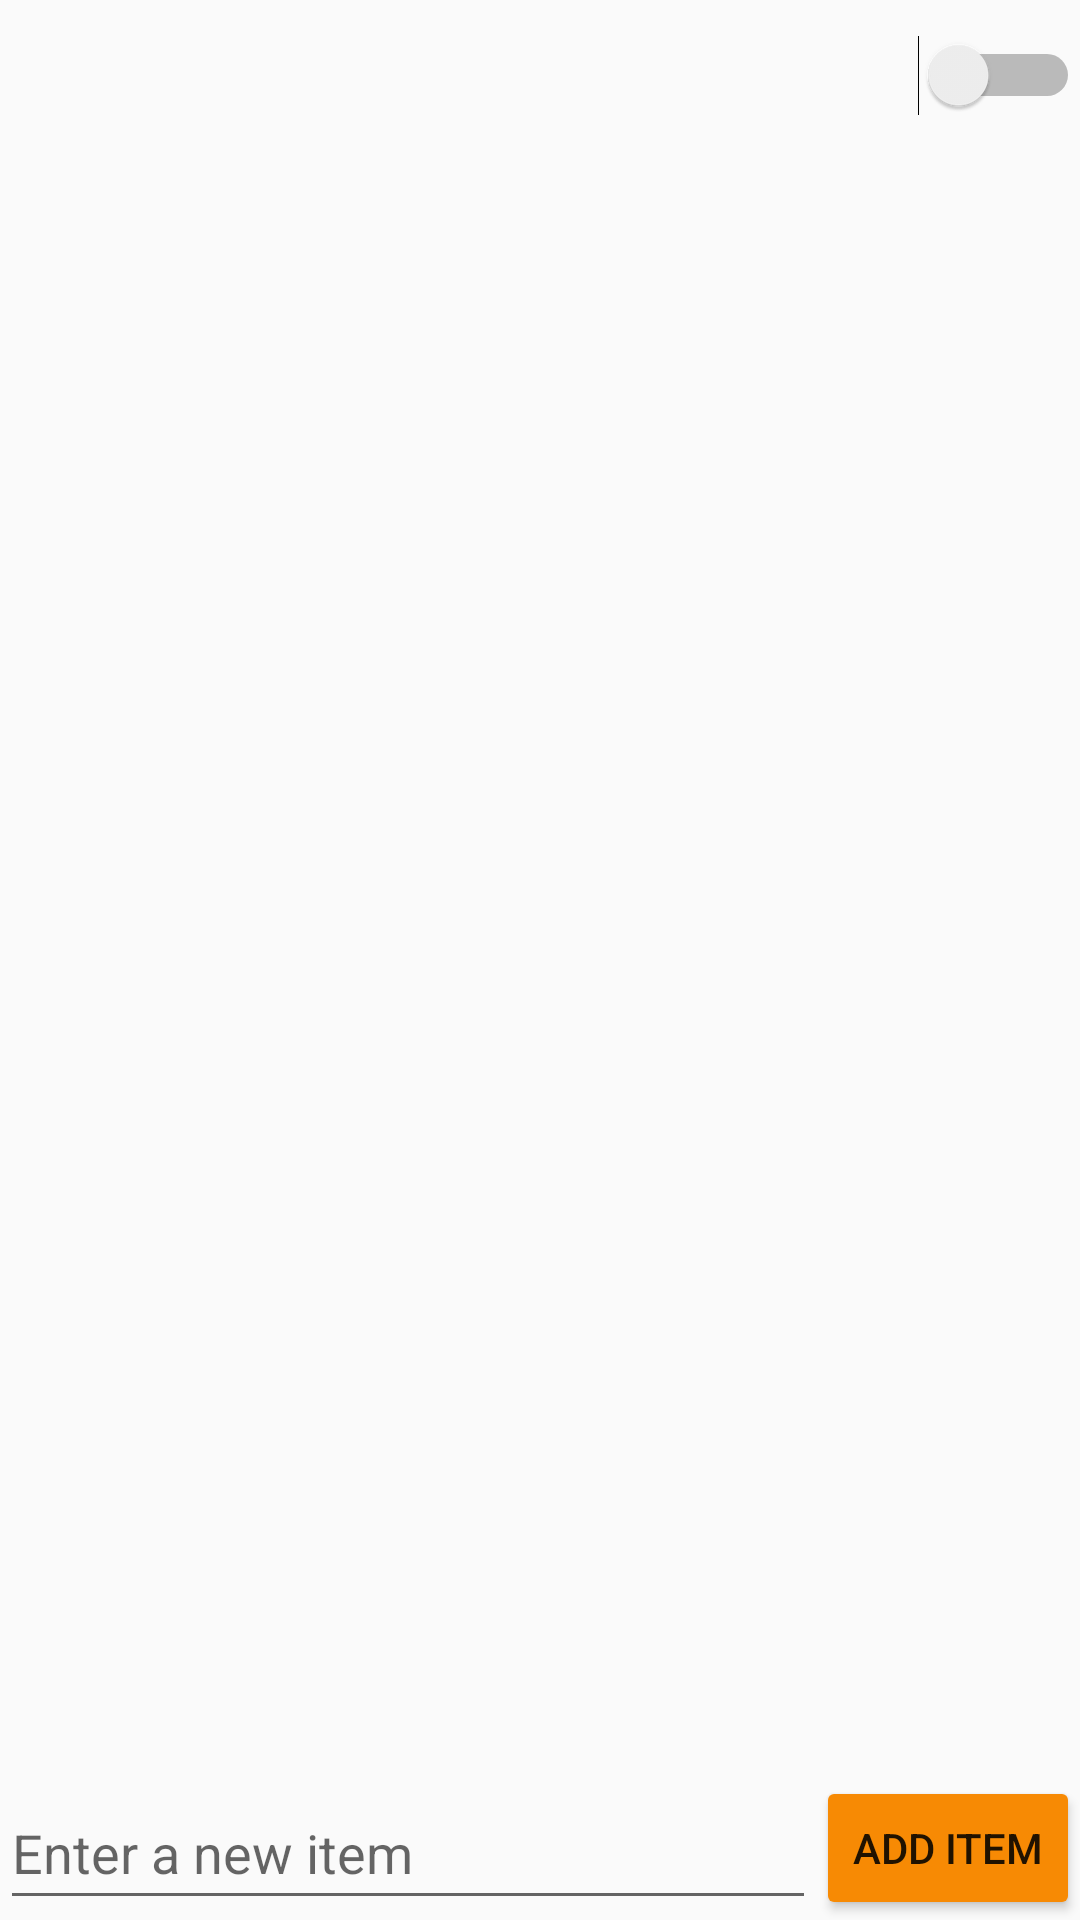

Layout XML and referenced resources for this Android screen:
<!-- AndroidManifest.xml: application theme MyTheme -->
<!-- res/layout/activity_main.xml -->
<?xml version="1.0" encoding="utf-8"?>
<RelativeLayout xmlns:android="http://schemas.android.com/apk/res/android"
    xmlns:app="http://schemas.android.com/apk/res-auto"
    xmlns:tools="http://schemas.android.com/tools"
    android:layout_width="match_parent"
    android:layout_height="match_parent"
    android:id="@+id/mainLayout"
    tools:context="com.uduakobongeren.simpletodo.activities.MainActivity">

    <Switch
        android:layout_width="match_parent"
        android:layout_height="50dp"
        android:id="@+id/toggleCompleted" />

    <ListView
        android:layout_width="wrap_content"
        android:layout_height="wrap_content"
        android:id="@+id/lvItems"
        android:layout_alignParentLeft="true"
        android:layout_alignParentStart="true"
        android:layout_above="@+id/btnAddItem"
        android:layout_below="@+id/toggleCompleted" />

    <EditText
        android:layout_width="wrap_content"
        android:layout_height="wrap_content"
        android:id="@+id/enterNewItem"
        android:layout_alignTop="@+id/btnAddItem"
        android:hint="Enter a new item"
        android:layout_alignParentLeft="true"
        android:layout_alignParentStart="true"
        android:layout_toLeftOf="@+id/btnAddItem"
        android:layout_toStartOf="@+id/btnAddItem"
        android:layout_alignParentBottom="true" />


    <Button
        android:id="@+id/btnAddItem"
        android:layout_width="wrap_content"
        android:layout_height="wrap_content"
        android:layout_alignParentBottom="true"
        android:layout_alignParentEnd="true"
        android:layout_alignParentRight="true"
        android:backgroundTint="@color/myColorAccent"
        android:onClick="onAddItem"
        android:text="Add Item" />
</RelativeLayout>
<!-- resources referenced by this layout -->
<resources>
  <color name="myColorAccent">#f78a04</color>
  <style name="MyTheme" parent="Base.Theme.AppCompat.Light.DarkActionBar">
          
          <item name="colorPrimary">@color/myColorPrimary</item>
          <item name="colorPrimaryDark">@color/myColorPrimaryDark</item>
          <item name="colorAccent">@color/myColorAccent</item>
      </style>
  <color name="myColorPrimary">#018DB7</color>
  <color name="myColorPrimaryDark">#07799B</color>
</resources>
